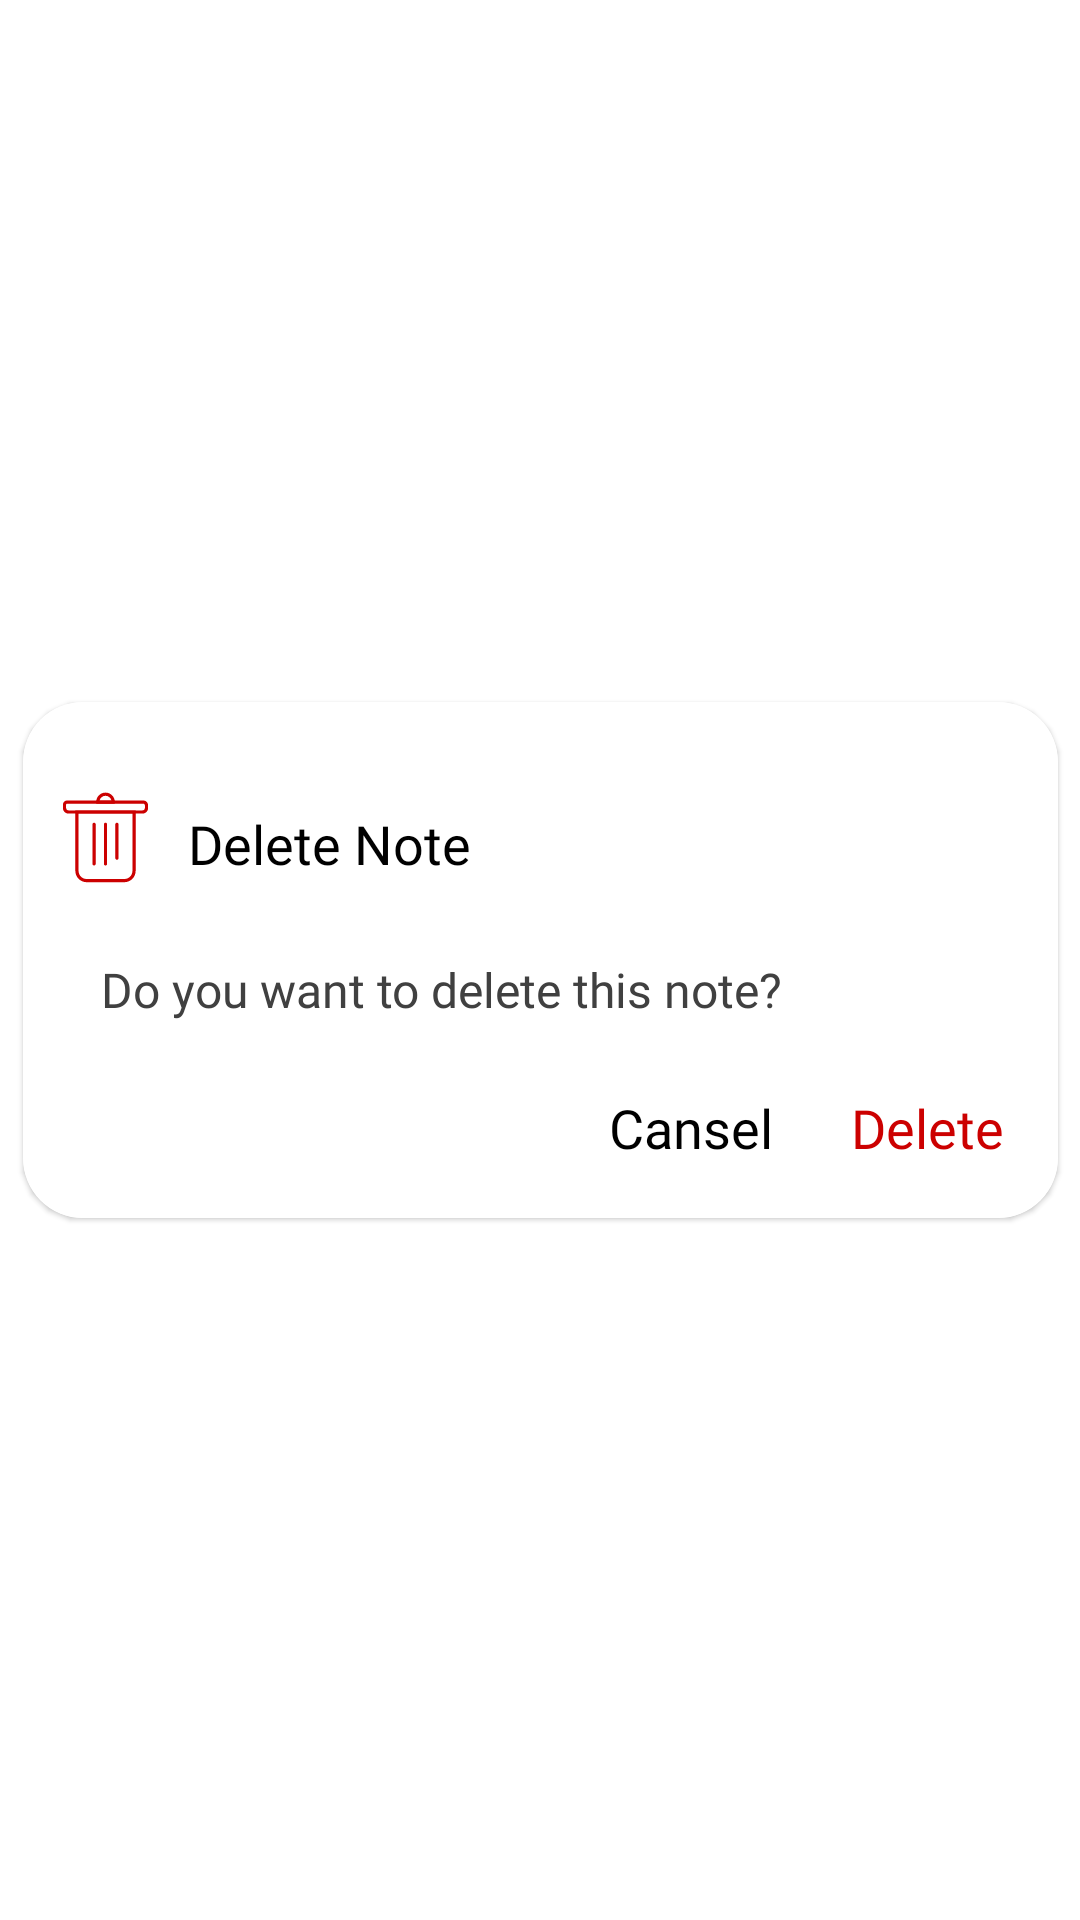

Here is an Android app screen rendered from its layout file. Give the layout XML and the strings, colors and styles it references.
<!-- AndroidManifest.xml: application theme Theme.ColorNotesApp -->
<!-- res/layout/delete_dialog.xml -->
<?xml version="1.0" encoding="utf-8"?>
<androidx.constraintlayout.widget.ConstraintLayout
    xmlns:android="http://schemas.android.com/apk/res/android"
    xmlns:app="http://schemas.android.com/apk/res-auto"
    android:layout_width="match_parent"
    android:layout_height="match_parent">

    <com.google.android.material.card.MaterialCardView
        android:layout_width="345dp"
        android:layout_height="wrap_content"
        app:layout_constraintEnd_toEndOf="parent"
        app:layout_constraintStart_toStartOf="parent"
        app:layout_constraintTop_toTopOf="parent"
        app:layout_constraintBottom_toBottomOf="parent"
        app:cardCornerRadius="20dp">

        <RelativeLayout
            android:layout_width="match_parent"
            android:layout_height="wrap_content"
            android:padding="10dp"
            android:background="@color/white">

            <LinearLayout
                android:id="@+id/title"
                android:layout_width="match_parent"
                android:layout_height="wrap_content"
                android:layout_marginTop="10dp"
                android:layout_marginBottom="5dp">
                <ImageView
                    android:layout_width="35dp"
                    android:layout_height="50dp"
                    android:src="@drawable/ic_delete"/>
                <TextView
                    android:paddingLeft="10dp"
                    android:layout_width="wrap_content"
                    android:layout_height="wrap_content"
                    android:text="@string/delete_note"
                    android:textSize="18sp"
                    android:fontFamily="@font/arlrbbd"
                    android:layout_marginTop="15dp"
                    android:gravity="center"
                    android:textColor="@color/black"/>
            </LinearLayout>

            <TextView
                android:id="@+id/question_delete"
                android:layout_marginTop="10dp"
                android:layout_marginBottom="10sp"
                android:layout_below="@id/title"
                android:layout_width="wrap_content"
                android:layout_height="wrap_content"
                android:text="@string/delete_question"
                android:textSize="16dp"
                android:textColor="@color/dark_gray"
                android:paddingLeft="16dp"
                android:fontFamily="@font/arlrbbd"/>

            <LinearLayout
                android:layout_below="@id/question_delete"
                android:layout_width="wrap_content"
                android:layout_height="wrap_content"
                android:layout_marginTop="5dp"
                android:layout_alignParentRight="true">

                <TextView
                    android:id="@+id/btn_cancel"
                    android:layout_width="wrap_content"
                    android:layout_height="wrap_content"
                    android:text="Cansel"
                    android:padding="8dp"
                    android:textColor="@color/black"
                    android:textSize="18sp"
                    android:fontFamily="@font/arlrbbd"
                    android:layout_marginLeft="5dp"/>
                <TextView
                    android:id="@+id/btn_delete"
                    android:layout_width="wrap_content"
                    android:layout_height="wrap_content"
                    android:text="Delete"
                    android:padding="8dp"
                    android:gravity="center"
                    android:textSize="18sp"
                    android:fontFamily="@font/arlrbbd"
                    android:textColor="@android:color/holo_red_dark"
                    android:layout_marginLeft="10dp"/>
            </LinearLayout>
        </RelativeLayout>
    </com.google.android.material.card.MaterialCardView>
</androidx.constraintlayout.widget.ConstraintLayout>
<!-- resources referenced by this layout -->
<resources>
  <color name="black">#FF000000</color>
  <color name="dark_gray">#404040</color>
  <color name="white">#FFFFFFFF</color>
  <!-- drawable ic_delete (drawable) -->
  <vector xmlns:android="http://schemas.android.com/apk/res/android"
      android:width="1024dp"
      android:height="1024dp"
      android:viewportWidth="1024"
      android:viewportHeight="1024">
    <path
        android:pathData="M872.7,278.8L151.5,278.8c-30.3,0 -55,-24.7 -55,-55v-32.7c0,-22 17.9,-39.9 39.9,-39.9h744.4c25.7,0 46.7,21 46.7,46.7v25.9c0,30.4 -24.6,55 -54.8,55zM136.4,182.5c-4.8,0 -8.6,3.9 -8.6,8.7v32.7c0,13.1 10.7,23.7 23.7,23.7h721.2c13.2,0 23.6,-10.4 23.6,-23.7L896.3,198c0,-8.5 -7,-15.5 -15.5,-15.5L136.4,182.5z"
        android:fillColor="@android:color/holo_red_dark"/>
    <path
        android:pathData="M602.9,182.5H421.1v-17.6c0,-50.1 40.8,-90.8 90.9,-90.8 50.1,0 90.9,40.8 90.9,90.8v17.6zM454,151.2h116c-6.2,-26.3 -29.9,-45.9 -58,-45.9 -28.2,0 -51.8,19.6 -58,45.9zM695.8,948H328.1C267.4,948 218,898.6 218,837.9V247.6h588v590.3c0,60.7 -49.4,110.1 -110.2,110.1zM249.3,278.8v559c0,43.5 35.4,78.9 78.9,78.9h367.7c43.5,0 78.9,-35.4 78.9,-78.9v-559H249.3z"
        android:fillColor="@android:color/holo_red_dark"/>
    <path
        android:pathData="M400.7,784.9c-8.6,0 -15.6,-7 -15.6,-15.6v-386c0,-8.6 7,-15.6 15.6,-15.6s15.6,7 15.6,15.6v386c0,8.6 -7,15.6 -15.6,15.6zM512,784.9c-8.6,0 -15.6,-7 -15.6,-15.6v-386c0,-8.6 7,-15.6 15.6,-15.6s15.6,7 15.6,15.6v386c0,8.6 -7,15.6 -15.6,15.6zM623.3,728.9c-8.6,0 -15.6,-7 -15.6,-15.6v-330c0,-8.6 7,-15.6 15.6,-15.6s15.6,7 15.6,15.6v330c0,8.6 -7,15.6 -15.6,15.6z"
        android:fillColor="@android:color/holo_red_dark"/>
  </vector>
  <string name="delete_note">Delete Note</string>
  <string name="delete_question">Do you want to delete this note?</string>
  <style name="Theme.ColorNotesApp" parent="Theme.MaterialComponents.DayNight.NoActionBar">
          
          <item name="colorPrimary">@color/purple</item>
          <item name="colorPrimaryVariant">@color/gray</item>
          <item name="colorOnPrimary">@color/white</item>
          
          <item name="colorSecondary">@color/gray</item>
          <item name="colorSecondaryVariant">@color/light_gray</item>
          <item name="colorOnSecondary">@color/white</item>
          
          <item name="android:statusBarColor" tools:targetApi="l">?attr/colorPrimaryVariant</item>
          
      </style>
  <color name="purple">#683AA0</color>
  <color name="gray">#7E7E7E</color>
  <color name="light_gray">#888888</color>
</resources>
